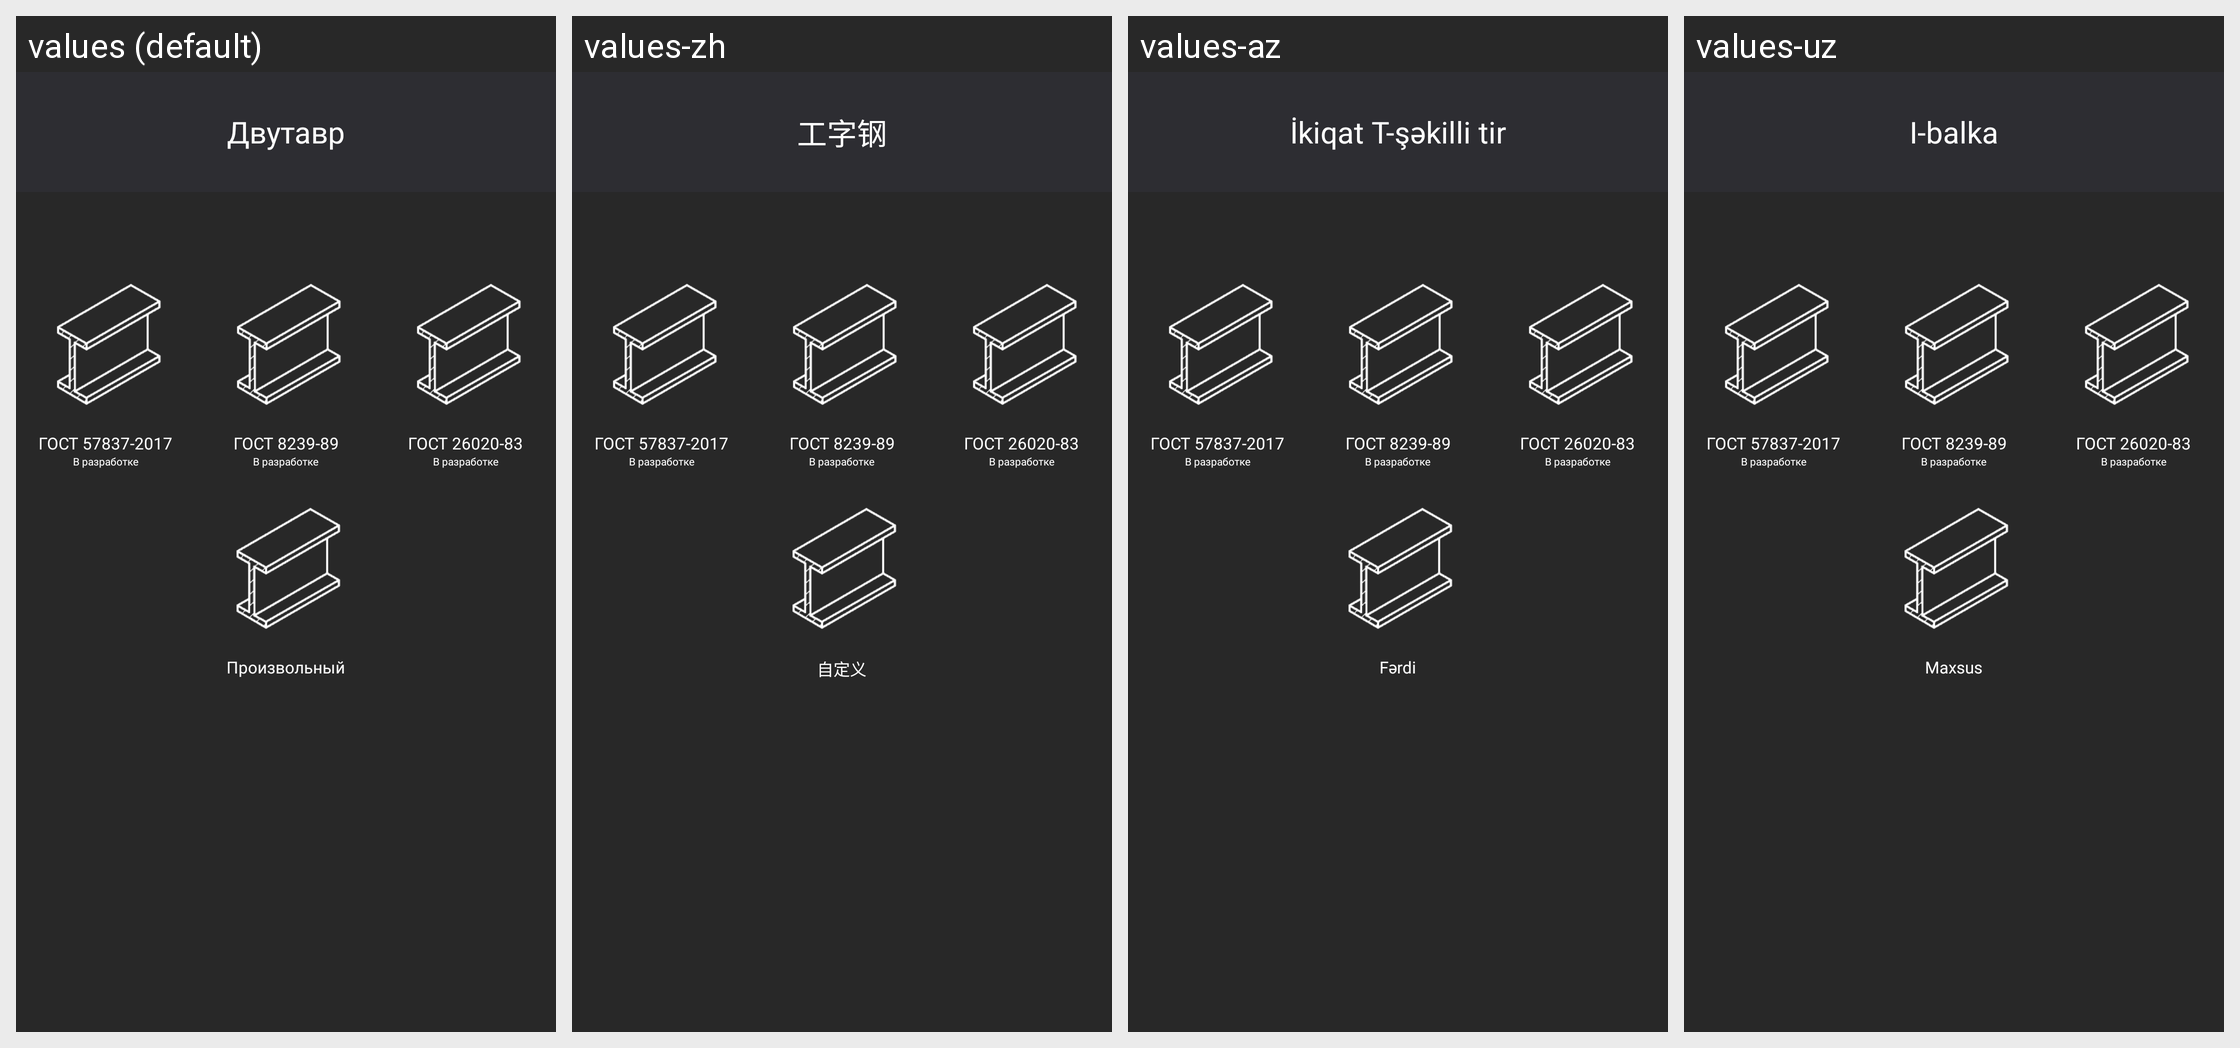

Translations of the strings shown on this Android screen, per locale in the grid:
Android screen res/layout/activity_dvutavt_menu.xml rendered under 4 locales, left to right: values (default), values-zh, values-az, values-uz. Device: Nexus 5 (rendered at 1080×1920; each locale shown at half size, 540×960, under a caption strip naming it); theme Theme.Ferronix.
Other locales in the repository, not shown: values-en.
Strings drawn on this screen, with the default value and each locale's value (text and hints the layout hard-codes, and strings that could not be matched under every locale, appear in the picture but are not listed):

dvutavr
  values: Двутавр
  values-zh: 工字钢
  values-az: İkiqat T-şəkilli tir
  values-uz: I-balka

custom
  values: Произвольный
  values-zh: 自定义
  values-az: Fərdi
  values-uz: Maxsus
